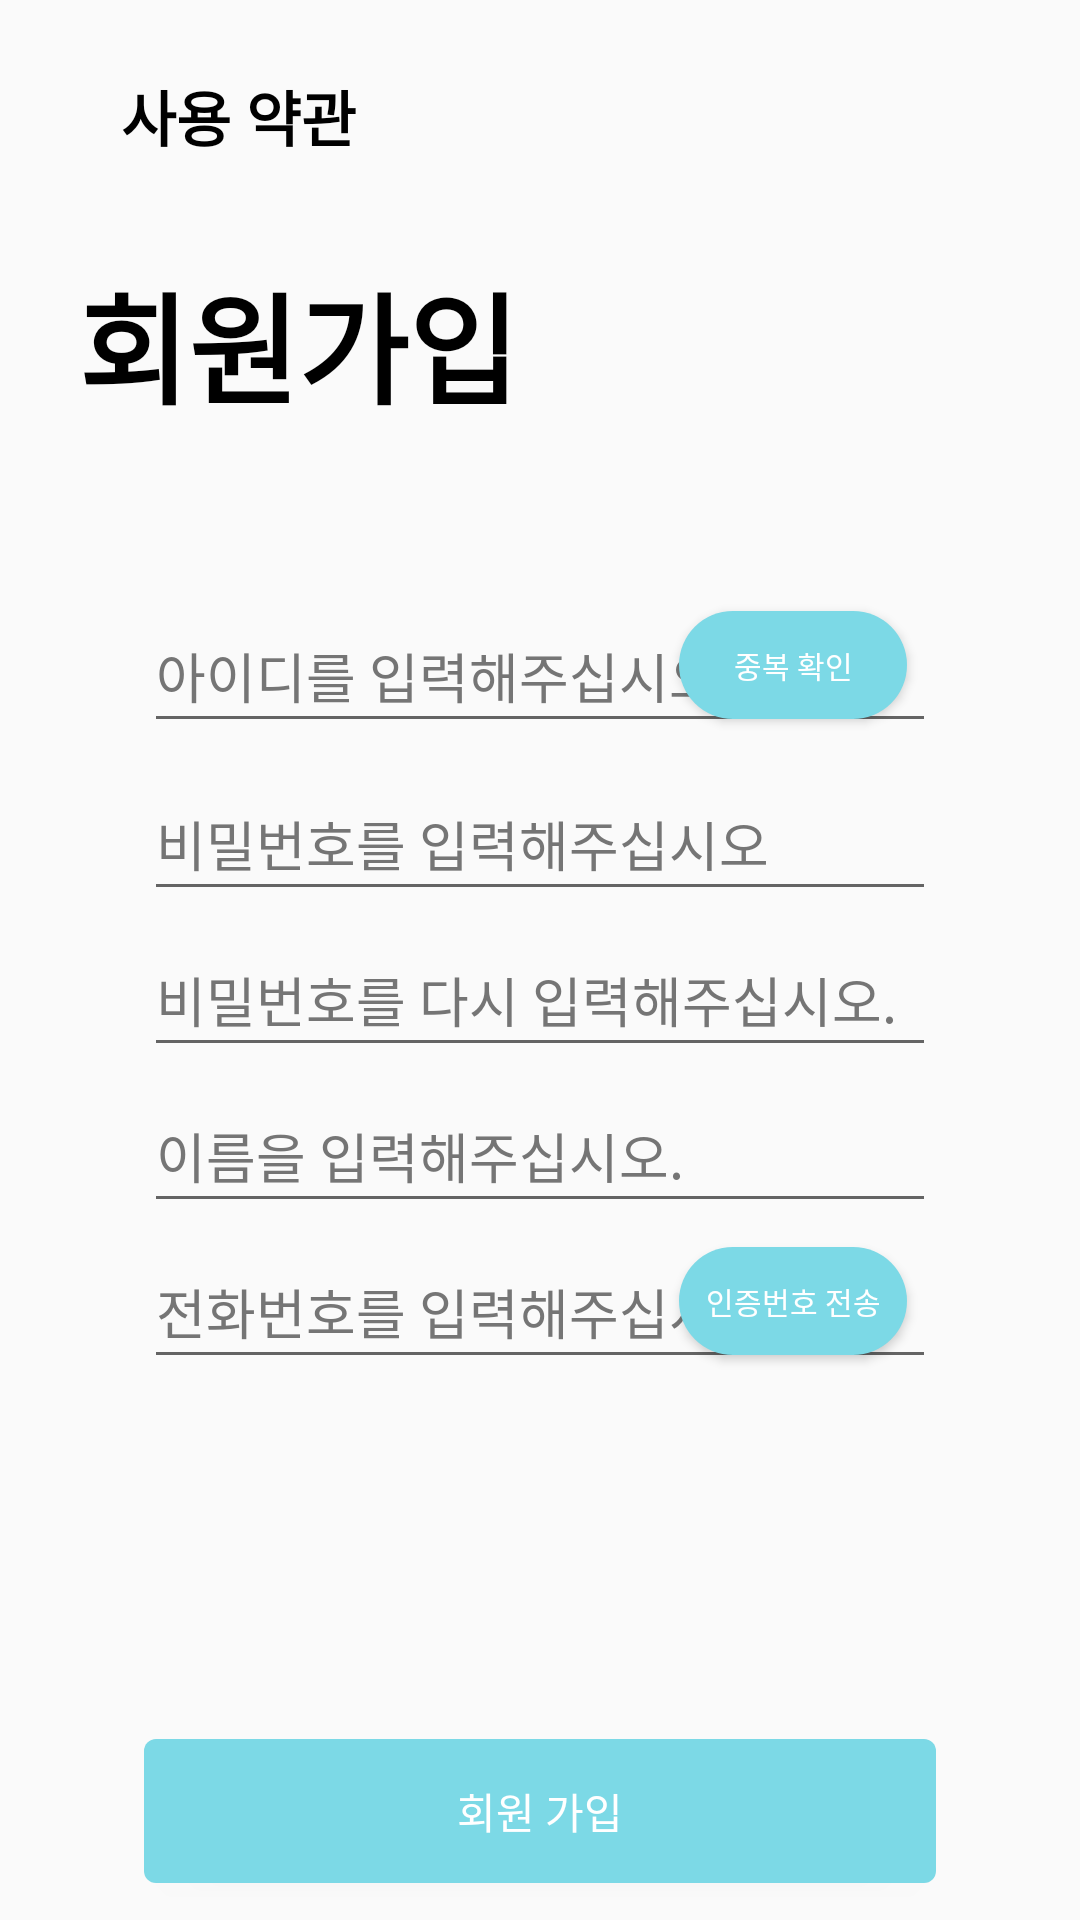

Reconstruct the res/layout file that produces this screen, plus the resources it refers to.
<!-- AndroidManifest.xml: application theme Theme.MemoryAfterService -->
<!-- res/layout/activity_sign_up.xml -->
<?xml version="1.0" encoding="utf-8"?>
<androidx.constraintlayout.widget.ConstraintLayout xmlns:android="http://schemas.android.com/apk/res/android"
    xmlns:app="http://schemas.android.com/apk/res-auto"
    xmlns:tools="http://schemas.android.com/tools"
    android:layout_width="match_parent"
    android:layout_height="match_parent"
    tools:context=".SignUpActivity">

    <ImageButton
        android:id="@+id/SignUpBackButton"
        android:layout_width="40dp"
        android:layout_height="42sp"
        android:layout_marginStart="16dp"
        android:layout_marginTop="16dp"
        android:background="#00FFFFFF"
        android:contentDescription="@string/BackLoginDesc"
        android:paddingLeft="40dp"
        android:paddingRight="40dp"
        app:layout_constraintStart_toStartOf="parent"
        app:layout_constraintTop_toTopOf="parent"
        app:srcCompat="@drawable/ic_baseline_arrow_back_ios_24"
        android:onClick="backToTOU"/>

    <TextView
        android:id="@+id/BackMain"
        android:layout_width="wrap_content"
        android:layout_height="wrap_content"
        android:layout_marginStart="-16dp"
        android:layout_marginTop="24dp"
        android:text="@string/BackTOU"
        android:textColor="@color/black"
        android:textSize="20sp"
        android:textStyle="bold"
        app:layout_constraintStart_toEndOf="@+id/SignUpBackButton"
        app:layout_constraintTop_toTopOf="parent" />

    <TextView
        android:id="@+id/SignUpDesc"
        android:layout_width="wrap_content"
        android:layout_height="wrap_content"
        android:layout_marginStart="16dp"
        android:layout_marginTop="32dp"
        android:layout_marginEnd="160dp"
        android:text="@string/SignInText"
        android:textColor="@color/black"
        android:textSize="40sp"
        android:textStyle="bold"
        app:layout_constraintEnd_toEndOf="parent"
        app:layout_constraintHorizontal_bias="0.271"
        app:layout_constraintStart_toStartOf="parent"
        app:layout_constraintTop_toBottomOf="@+id/BackMain" />

    <com.google.android.material.textfield.TextInputEditText

        android:id="@+id/SignUpId"
        android:layout_width="0dp"
        android:layout_height="wrap_content"
        android:layout_marginStart="48dp"
        android:layout_marginTop="56dp"
        android:layout_marginEnd="48dp"
        android:ems="10"
        android:hint="@string/SignInIdHint"
        android:importantForAutofill="no"
        android:inputType="textPersonName"
        android:minHeight="48dp"
        android:textColorHint="#757575"
        app:layout_constraintEnd_toEndOf="parent"
        app:layout_constraintHorizontal_bias="0.0"
        app:layout_constraintStart_toStartOf="parent"
        app:layout_constraintTop_toBottomOf="@+id/SignUpDesc" />

    <com.google.android.material.textfield.TextInputEditText
        android:id="@+id/SignUpPw"
        android:layout_width="0dp"
        android:layout_height="wrap_content"
        android:layout_marginStart="48dp"
        android:layout_marginTop="8dp"
        android:layout_marginEnd="48dp"
        android:ems="10"
        android:hint="@string/SignInPwHint"
        android:importantForAutofill="no"
        android:inputType="textPassword"
        android:minHeight="48dp"
        android:textColorHint="#757575"
        app:layout_constraintEnd_toEndOf="parent"
        app:layout_constraintStart_toStartOf="parent"
        app:layout_constraintTop_toBottomOf="@+id/SignUpId" />

    <com.google.android.material.textfield.TextInputEditText
        android:id="@+id/SignUpPwConfirm"
        android:layout_width="match_parent"
        android:layout_height="wrap_content"
        android:layout_marginStart="48dp"
        android:layout_marginTop="4dp"
        android:layout_marginEnd="48dp"
        android:ems="10"
        android:hint="@string/SignInPwConfirmHint"
        android:importantForAutofill="no"
        android:inputType="textPassword"
        android:minHeight="48dp"
        android:textColorHint="#757575"
        app:layout_constraintEnd_toEndOf="parent"
        app:layout_constraintStart_toStartOf="parent"
        app:layout_constraintTop_toBottomOf="@+id/SignUpPw" />

    <com.google.android.material.textfield.TextInputEditText
        android:id="@+id/SignUpName"
        android:layout_width="match_parent"
        android:layout_height="wrap_content"
        android:layout_marginStart="48dp"
        android:layout_marginTop="4dp"
        android:layout_marginEnd="48dp"
        android:ems="10"
        android:hint="@string/SignInNameHint"
        android:importantForAutofill="no"
        android:inputType="textPersonName"
        android:minHeight="48dp"
        android:textColorHint="#757575"
        app:layout_constraintEnd_toEndOf="parent"
        app:layout_constraintStart_toStartOf="parent"
        app:layout_constraintTop_toBottomOf="@+id/SignUpPwConfirm" />

    

    <com.google.android.material.textfield.TextInputEditText
        android:id="@+id/SignUpPhone"
        android:layout_width="match_parent"
        android:layout_height="wrap_content"
        android:layout_marginStart="48dp"
        android:layout_marginTop="4dp"
        android:layout_marginEnd="48dp"
        android:digits="0123456789"
        android:ems="10"
        android:hint="@string/SignInPhoneHint"
        android:importantForAutofill="no"
        android:inputType="phone"
        android:maxLength="13"
        android:minHeight="48dp"
        android:textColorHint="#757575"
        app:layout_constraintEnd_toEndOf="parent"
        app:layout_constraintHorizontal_bias="0.0"
        app:layout_constraintStart_toStartOf="parent"
        app:layout_constraintTop_toBottomOf="@+id/SignUpName" />

    <com.google.android.material.textfield.TextInputEditText
        android:id="@+id/SignUpVerify"
        android:layout_width="match_parent"
        android:layout_height="wrap_content"
        android:layout_marginStart="48dp"
        android:layout_marginTop="8dp"
        android:layout_marginEnd="48dp"
        android:ems="10"
        android:hint="@string/SignInVerifyHint"
        android:importantForAutofill="no"
        android:inputType="number"
        android:minHeight="48dp"
        android:textColorHint="#757575"
        android:visibility="invisible"
        app:layout_constraintEnd_toEndOf="parent"
        app:layout_constraintStart_toStartOf="parent"
        app:layout_constraintTop_toBottomOf="@+id/SignUpPhone" />

    <Button
        android:layout_width="match_parent"
        android:layout_height="wrap_content"
        android:layout_marginStart="48dp"
        android:layout_marginTop="64dp"
        android:layout_marginEnd="48dp"
        android:onClick="onClickRegisterBtn"
        android:text="@string/SignInButton"
        android:background="@drawable/mint_border_layout"
        android:textColor="@color/white"
        app:layout_constraintEnd_toEndOf="parent"
        app:layout_constraintStart_toStartOf="parent"
        app:layout_constraintTop_toBottomOf="@+id/SignUpVerify"/>


    <TextView
        android:id="@+id/SignUpIdCheckDesc"
        android:layout_width="0dp"
        android:layout_height="wrap_content"
        android:layout_marginStart="52dp"
        android:layout_marginEnd="48dp"
        android:visibility="visible"
        app:layout_constraintEnd_toEndOf="parent"
        app:layout_constraintStart_toStartOf="parent"
        app:layout_constraintTop_toBottomOf="@+id/SignUpId" />

    <TextView
        android:id="@+id/SignUpPwConfirmDesc"
        android:layout_width="match_parent"
        android:layout_height="wrap_content"
        android:layout_marginStart="52dp"
        android:layout_marginEnd="48dp"
        android:visibility="invisible"
        app:layout_constraintBottom_toTopOf="@+id/SignUpName"
        app:layout_constraintEnd_toEndOf="parent"
        app:layout_constraintStart_toStartOf="parent"
        app:layout_constraintTop_toBottomOf="@+id/SignUpPwConfirm" />

    <Button
        android:id="@+id/SignUpIdCheckButton"
        android:layout_width="76dp"
        android:layout_height="36dp"
        android:layout_marginBottom="4dp"
        android:textSize="10dp"
        android:layout_marginStart="-96dp"
        android:layout_marginEnd="48dp"
        android:onClick="onClickCheckIdDuplicationBtn"
        android:text="@string/SignInIdCheck"
        android:background="@drawable/mint_round_border_layout"
        android:textColor="@color/white"
        app:layout_constraintBottom_toBottomOf="@+id/SignUpId"
        app:layout_constraintEnd_toEndOf="parent"
        app:layout_constraintStart_toEndOf="@+id/SignUpId"
        app:layout_constraintTop_toTopOf="@+id/SignUpId" />

    <Button
        android:id="@+id/SignUpSendVerifyButton"
        android:layout_width="76dp"
        android:layout_height="36dp"
        android:layout_marginBottom="4dp"
        android:textSize="10dp"
        android:layout_marginStart="-96dp"
        android:layout_marginEnd="48dp"
        android:onClick="sendVerification"
        android:text="@string/SignInSendVerify"
        android:background="@drawable/mint_round_border_layout"
        android:textColor="@color/white"
        app:layout_constraintBottom_toBottomOf="@+id/SignUpPhone"
        app:layout_constraintEnd_toEndOf="parent"
        app:layout_constraintStart_toEndOf="@+id/SignUpPhone"
        app:layout_constraintTop_toTopOf="@+id/SignUpPhone" />

    <Button
        android:id="@+id/SignUpVerifyButton"
        android:layout_width="76dp"
        android:layout_height="36dp"
        android:layout_marginBottom="4dp"
        android:textSize="10dp"
        android:layout_marginStart="-96dp"
        android:layout_marginEnd="48dp"
        android:onClick="onClickVerifyBtn"
        android:text="@string/SignInVerifyButton"
        android:background="@drawable/mint_round_border_layout"
        android:textColor="@color/white"
        android:visibility="invisible"
        app:layout_constraintBottom_toBottomOf="@+id/SignUpVerify"
        app:layout_constraintEnd_toEndOf="parent"
        app:layout_constraintStart_toEndOf="@+id/SignUpVerify"
        app:layout_constraintTop_toTopOf="@+id/SignUpVerify" />

</androidx.constraintlayout.widget.ConstraintLayout>
<!-- resources referenced by this layout -->
<resources>
  <color name="black">#FF000000</color>
  <color name="white">#FFFFFFFF</color>
  <!-- drawable mint_border_layout (drawable) -->
  <?xml version="1.0" encoding="utf-8"?>
  <layer-list xmlns:android="http://schemas.android.com/apk/res/android">
      <item>
          <shape android:shape="rectangle">
              <solid android:color="#7CD9E6"/>
              <corners
                  android:topRightRadius="4dp"
                  android:topLeftRadius="4dp"
                  android:bottomRightRadius="4dp"
                  android:bottomLeftRadius="4dp"
                  />
          </shape>
      </item>
  </layer-list>
  <!-- drawable mint_round_border_layout (drawable) -->
  <?xml version="1.0" encoding="utf-8"?>
  <layer-list xmlns:android="http://schemas.android.com/apk/res/android">
      <item>
          <shape android:shape="rectangle">
              <solid android:color="#7CD9E6"/>
              <corners
                  android:topRightRadius="52dp"
                  android:topLeftRadius="52dp"
                  android:bottomRightRadius="52dp"
                  android:bottomLeftRadius="52dp"
                  />
          </shape>
      </item>
  </layer-list>
  <string name="BackLoginDesc">back to login activity</string>
  <string name="BackTOU">사용 약관</string>
  <string name="SignInButton">회원 가입</string>
  <string name="SignInIdCheck">중복 확인</string>
  <string name="SignInIdHint">아이디를 입력해주십시오</string>
  <string name="SignInNameHint">이름을 입력해주십시오.</string>
  <string name="SignInPhoneHint">전화번호를 입력해주십시오</string>
  <string name="SignInPwConfirmHint">비밀번호를 다시 입력해주십시오.</string>
  <string name="SignInPwHint">비밀번호를 입력해주십시오</string>
  <string name="SignInSendVerify">인증번호 전송</string>
  <string name="SignInText">회원가입</string>
  <string name="SignInVerifyButton">인증 확인</string>
  <string name="SignInVerifyHint">인증번호를 입력해주십시오</string>
  <style name="Theme.MemoryAfterService" parent="Theme.AppCompat.DayNight.DarkActionBar">
          
          <item name="colorPrimary">@color/purple_500</item>
          <item name="colorPrimaryVariant">@color/purple_700</item>
          <item name="colorOnPrimary">@color/white</item>
          
          <item name="colorSecondary">@color/teal_200</item>
          <item name="colorSecondaryVariant">@color/teal_700</item>
          <item name="colorOnSecondary">@color/black</item>
          
          <item name="android:statusBarColor" tools:targetApi="l">?attr/colorPrimaryVariant</item>
          
      </style>
  <color name="purple_500">#FF6200EE</color>
  <color name="purple_700">#FF3700B3</color>
  <color name="teal_200">#FF03DAC5</color>
  <color name="teal_700">#FF018786</color>
</resources>
